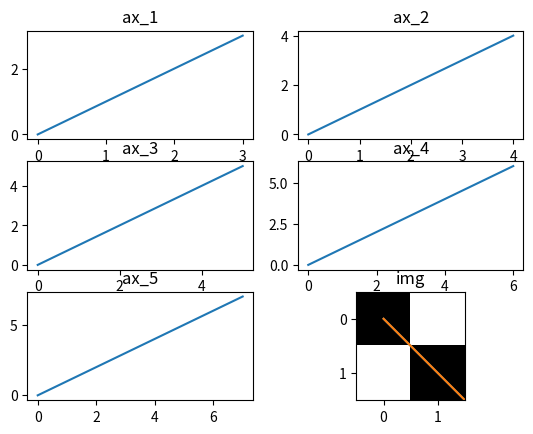

The script that saved this image:
import matplotlib.pyplot as plt
import numpy as np


for i in range(6):
    ax = plt.subplot(3,2,i+1)
    ax.set_title(f"ax_{i+1}")
    ax.plot([i for i in range(i+4)])
plt.show()


plt.title("plt")
plt.plot([i for i in range(4)])
plt.show()

plt.title("plt10")
plt.plot([i for i in range(4)],[i+10 for i in range(4)])
plt.show()

plt.title("img")
plt.imshow([[0,1],[1,0]],"gray")
plt.show()

plt.title("img")
plt.imshow([[0,1],[1,0]],plt.cm.gray)
plt.show()
